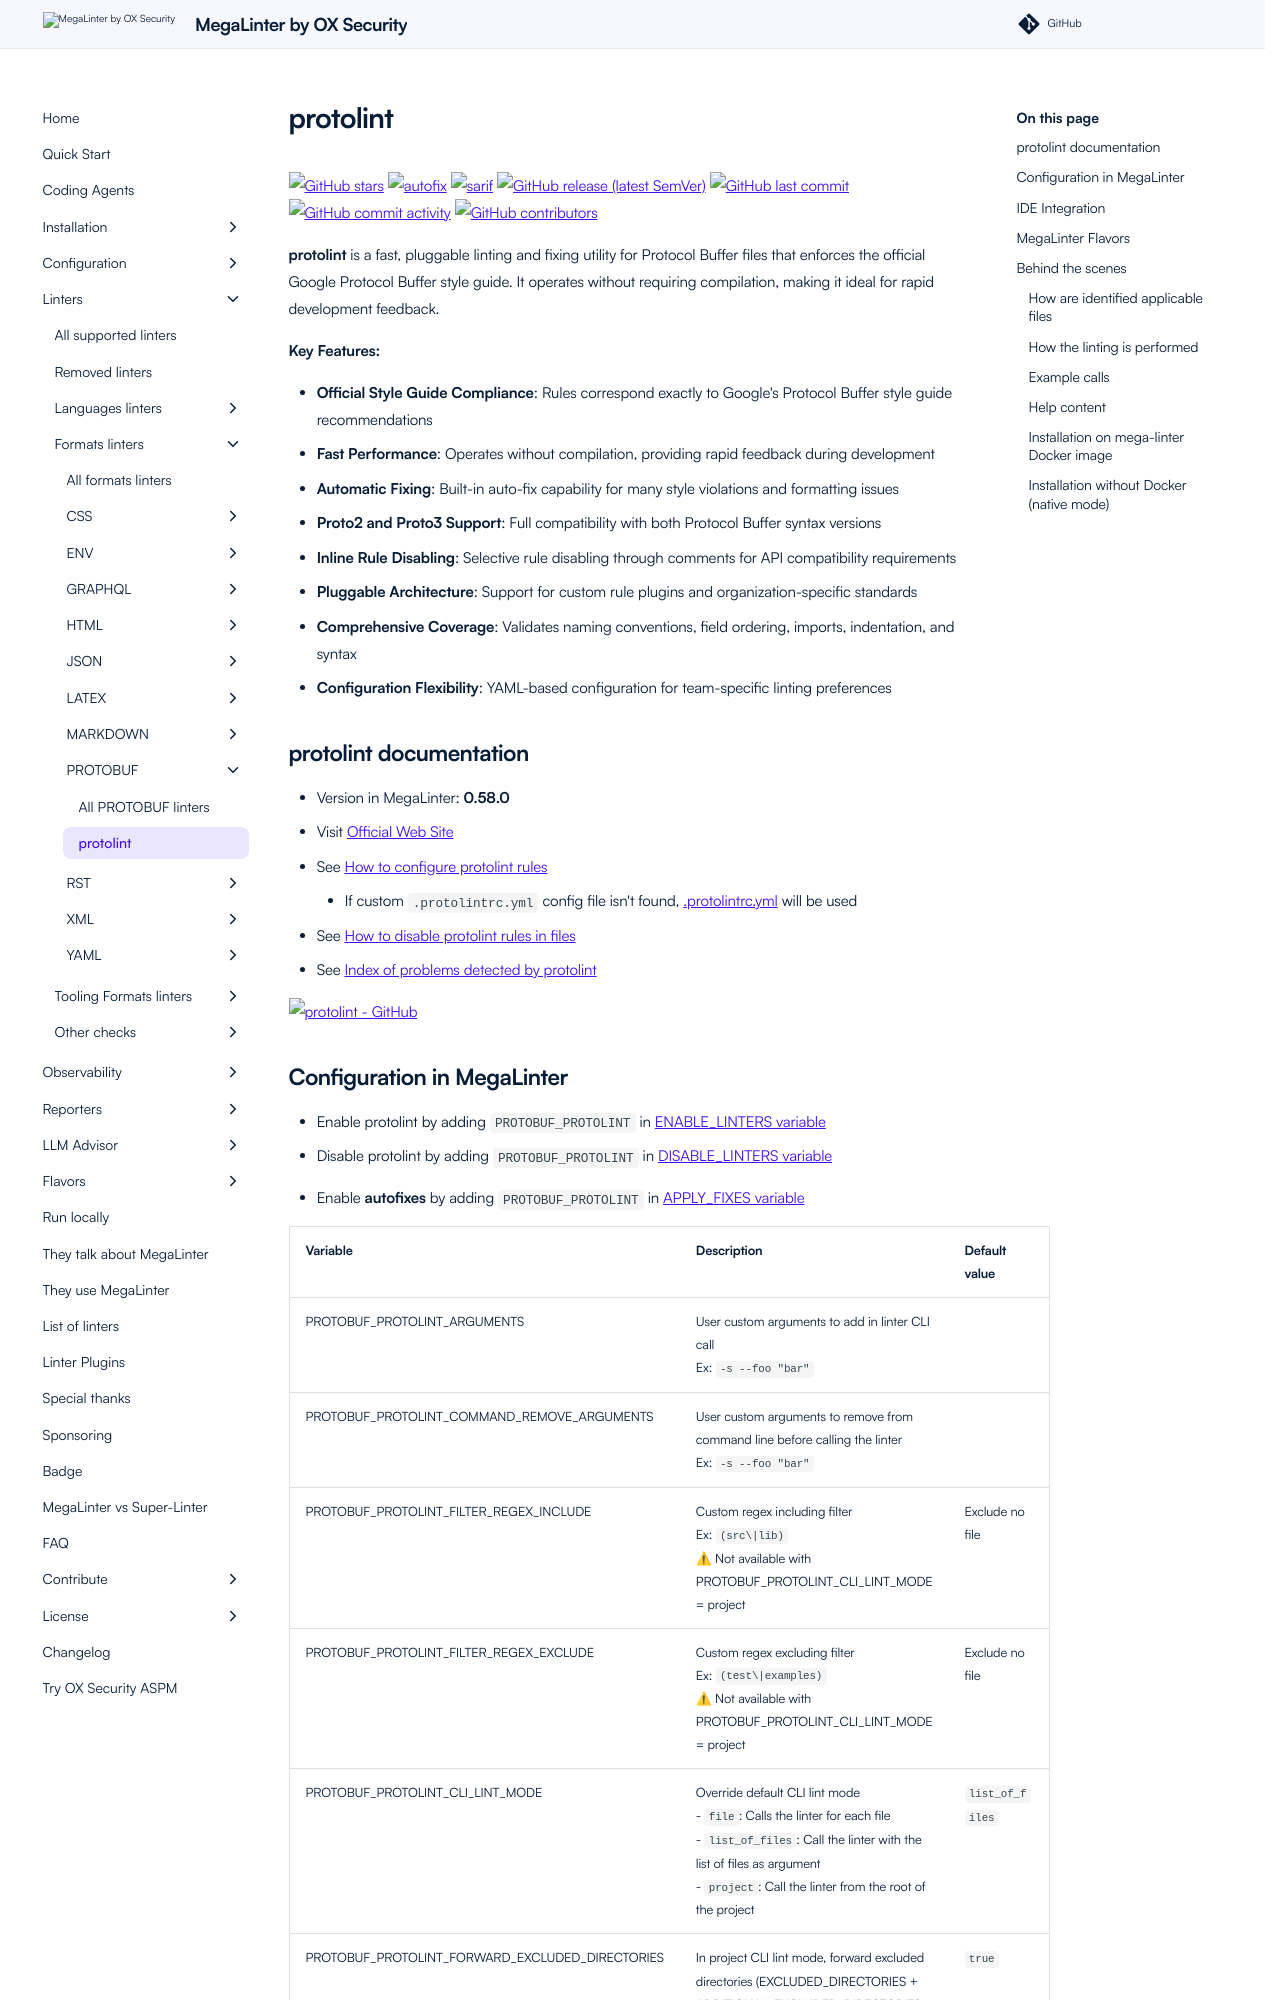

repository: oxsecurity/megalinter · page: beta/descriptors/protobuf_protolint/index.html · generator: mkdocs

---
title: protolint configuration in MegaLinter
description: How to use protolint (configure, ignore files, ignore errors, help & version documentations) to analyze PROTOBUF files
---
<!-- markdownlint-disable MD033 MD041 MD046 -->
<!-- @generated by .automation/build.py, please don't update manually -->
# protolint
[![GitHub stars](https://img.shields.io/github/stars/yoheimuta/protolint?cacheSeconds=3600)](https://github.com/yoheimuta/protolint) ![autofix](https://shields.io/badge/-autofix-green) ![sarif](https://shields.io/badge/-SARIF-orange) [![GitHub release (latest SemVer)](https://img.shields.io/github/v/release/yoheimuta/protolint?sort=semver)](https://github.com/yoheimuta/protolint/releases) [![GitHub last commit](https://img.shields.io/github/last-commit/yoheimuta/protolint)](https://github.com/yoheimuta/protolint/commits) [![GitHub commit activity](https://img.shields.io/github/commit-activity/y/yoheimuta/protolint)](https://github.com/yoheimuta/protolint/graphs/commit-activity/) [![GitHub contributors](https://img.shields.io/github/contributors/yoheimuta/protolint)](https://github.com/yoheimuta/protolint/graphs/contributors/)

**protolint** is a fast, pluggable linting and fixing utility for Protocol Buffer files that enforces the official Google Protocol Buffer style guide. It operates without requiring compilation, making it ideal for rapid development feedback.

**Key Features:**

- **Official Style Guide Compliance**: Rules correspond exactly to Google's Protocol Buffer style guide recommendations
- **Fast Performance**: Operates without compilation, providing rapid feedback during development
- **Automatic Fixing**: Built-in auto-fix capability for many style violations and formatting issues
- **Proto2 and Proto3 Support**: Full compatibility with both Protocol Buffer syntax versions
- **Inline Rule Disabling**: Selective rule disabling through comments for API compatibility requirements
- **Pluggable Architecture**: Support for custom rule plugins and organization-specific standards
- **Comprehensive Coverage**: Validates naming conventions, field ordering, imports, indentation, and syntax
- **Configuration Flexibility**: YAML-based configuration for team-specific linting preferences

## protolint documentation

- Version in MegaLinter: **0.58.0**
- Visit [Official Web Site](https://github.com/yoheimuta/protolint#readme){target=_blank}
- See [How to configure protolint rules](https://github.com/yoheimuta/protolint#rules){target=_blank}
  - If custom `.protolintrc.yml` config file isn't found, [.protolintrc.yml](https://github.com/oxsecurity/megalinter/tree/main/TEMPLATES/.protolintrc.yml){target=_blank} will be used
- See [How to disable protolint rules in files](https://github.com/yoheimuta/protolint#configuring){target=_blank}
- See [Index of problems detected by protolint](https://github.com/yoheimuta/protolint#rules){target=_blank}

[![protolint - GitHub](https://github-stats-extended.vercel.app/api/pin/?username=yoheimuta&repo=protolint&show_owner=true)](https://github.com/yoheimuta/protolint){target=_blank}
